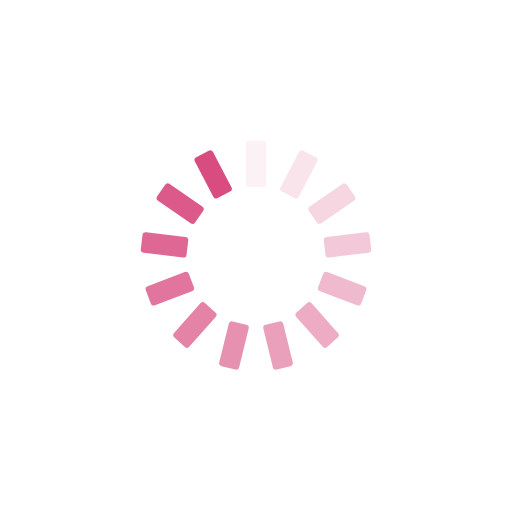
t = 0.00 s
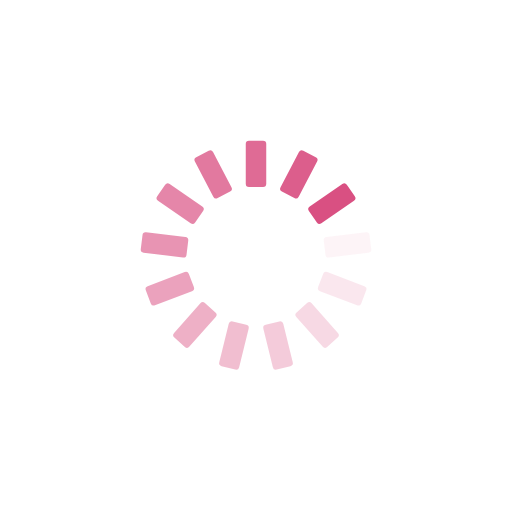
t = 0.25 s
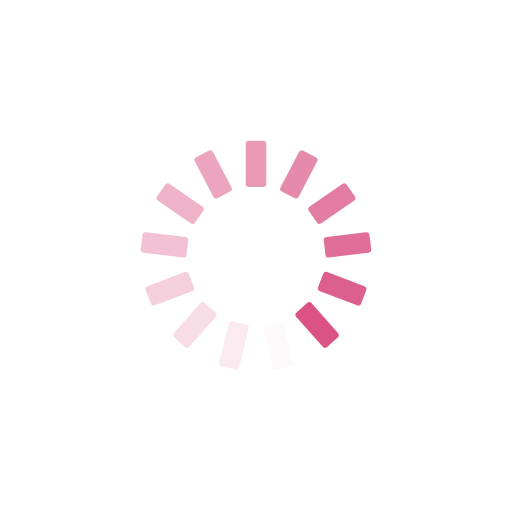
t = 0.50 s
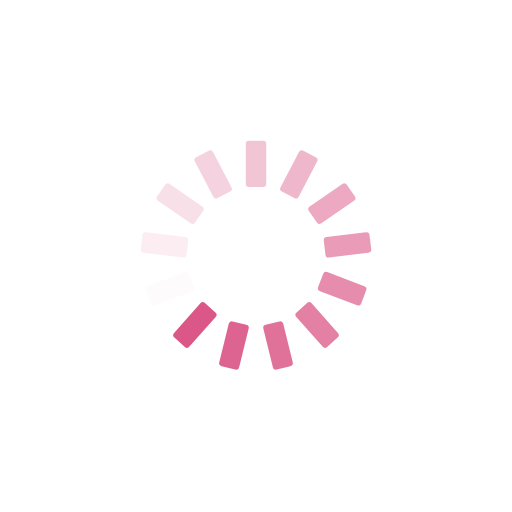
t = 0.75 s

The animated SVG that drew these frames (rendered in a browser with its animation timeline set to each time). Animation: 13 SMIL elements (animate=13); one cycle of 1.00 s, repeats indefinitely.

<?xml version="1.0" encoding="utf-8"?>
<svg xmlns="http://www.w3.org/2000/svg" xmlns:xlink="http://www.w3.org/1999/xlink" style="margin: auto; background: none; display: block; shape-rendering: auto;" width="200px" height="200px" viewBox="0 0 100 100" preserveAspectRatio="xMidYMid">
<g transform="rotate(0 50 50)">
  <rect x="48" y="27.5" rx="0.63" ry="0.63" width="4" height="9" fill="#d84c7f">
    <animate attributeName="opacity" values="1;0" keyTimes="0;1" dur="1s" begin="-0.9230769230769231s" repeatCount="indefinite"></animate>
  </rect>
</g><g transform="rotate(27.692307692307693 50 50)">
  <rect x="48" y="27.5" rx="0.63" ry="0.63" width="4" height="9" fill="#d84c7f">
    <animate attributeName="opacity" values="1;0" keyTimes="0;1" dur="1s" begin="-0.8461538461538461s" repeatCount="indefinite"></animate>
  </rect>
</g><g transform="rotate(55.38461538461539 50 50)">
  <rect x="48" y="27.5" rx="0.63" ry="0.63" width="4" height="9" fill="#d84c7f">
    <animate attributeName="opacity" values="1;0" keyTimes="0;1" dur="1s" begin="-0.7692307692307693s" repeatCount="indefinite"></animate>
  </rect>
</g><g transform="rotate(83.07692307692308 50 50)">
  <rect x="48" y="27.5" rx="0.63" ry="0.63" width="4" height="9" fill="#d84c7f">
    <animate attributeName="opacity" values="1;0" keyTimes="0;1" dur="1s" begin="-0.6923076923076923s" repeatCount="indefinite"></animate>
  </rect>
</g><g transform="rotate(110.76923076923077 50 50)">
  <rect x="48" y="27.5" rx="0.63" ry="0.63" width="4" height="9" fill="#d84c7f">
    <animate attributeName="opacity" values="1;0" keyTimes="0;1" dur="1s" begin="-0.6153846153846154s" repeatCount="indefinite"></animate>
  </rect>
</g><g transform="rotate(138.46153846153845 50 50)">
  <rect x="48" y="27.5" rx="0.63" ry="0.63" width="4" height="9" fill="#d84c7f">
    <animate attributeName="opacity" values="1;0" keyTimes="0;1" dur="1s" begin="-0.5384615384615384s" repeatCount="indefinite"></animate>
  </rect>
</g><g transform="rotate(166.15384615384616 50 50)">
  <rect x="48" y="27.5" rx="0.63" ry="0.63" width="4" height="9" fill="#d84c7f">
    <animate attributeName="opacity" values="1;0" keyTimes="0;1" dur="1s" begin="-0.46153846153846156s" repeatCount="indefinite"></animate>
  </rect>
</g><g transform="rotate(193.84615384615384 50 50)">
  <rect x="48" y="27.5" rx="0.63" ry="0.63" width="4" height="9" fill="#d84c7f">
    <animate attributeName="opacity" values="1;0" keyTimes="0;1" dur="1s" begin="-0.38461538461538464s" repeatCount="indefinite"></animate>
  </rect>
</g><g transform="rotate(221.53846153846155 50 50)">
  <rect x="48" y="27.5" rx="0.63" ry="0.63" width="4" height="9" fill="#d84c7f">
    <animate attributeName="opacity" values="1;0" keyTimes="0;1" dur="1s" begin="-0.3076923076923077s" repeatCount="indefinite"></animate>
  </rect>
</g><g transform="rotate(249.23076923076923 50 50)">
  <rect x="48" y="27.5" rx="0.63" ry="0.63" width="4" height="9" fill="#d84c7f">
    <animate attributeName="opacity" values="1;0" keyTimes="0;1" dur="1s" begin="-0.23076923076923078s" repeatCount="indefinite"></animate>
  </rect>
</g><g transform="rotate(276.9230769230769 50 50)">
  <rect x="48" y="27.5" rx="0.63" ry="0.63" width="4" height="9" fill="#d84c7f">
    <animate attributeName="opacity" values="1;0" keyTimes="0;1" dur="1s" begin="-0.15384615384615385s" repeatCount="indefinite"></animate>
  </rect>
</g><g transform="rotate(304.61538461538464 50 50)">
  <rect x="48" y="27.5" rx="0.63" ry="0.63" width="4" height="9" fill="#d84c7f">
    <animate attributeName="opacity" values="1;0" keyTimes="0;1" dur="1s" begin="-0.07692307692307693s" repeatCount="indefinite"></animate>
  </rect>
</g><g transform="rotate(332.3076923076923 50 50)">
  <rect x="48" y="27.5" rx="0.63" ry="0.63" width="4" height="9" fill="#d84c7f">
    <animate attributeName="opacity" values="1;0" keyTimes="0;1" dur="1s" begin="0s" repeatCount="indefinite"></animate>
  </rect>
</g>
<!-- [ldio] generated by https://loading.io/ --></svg>